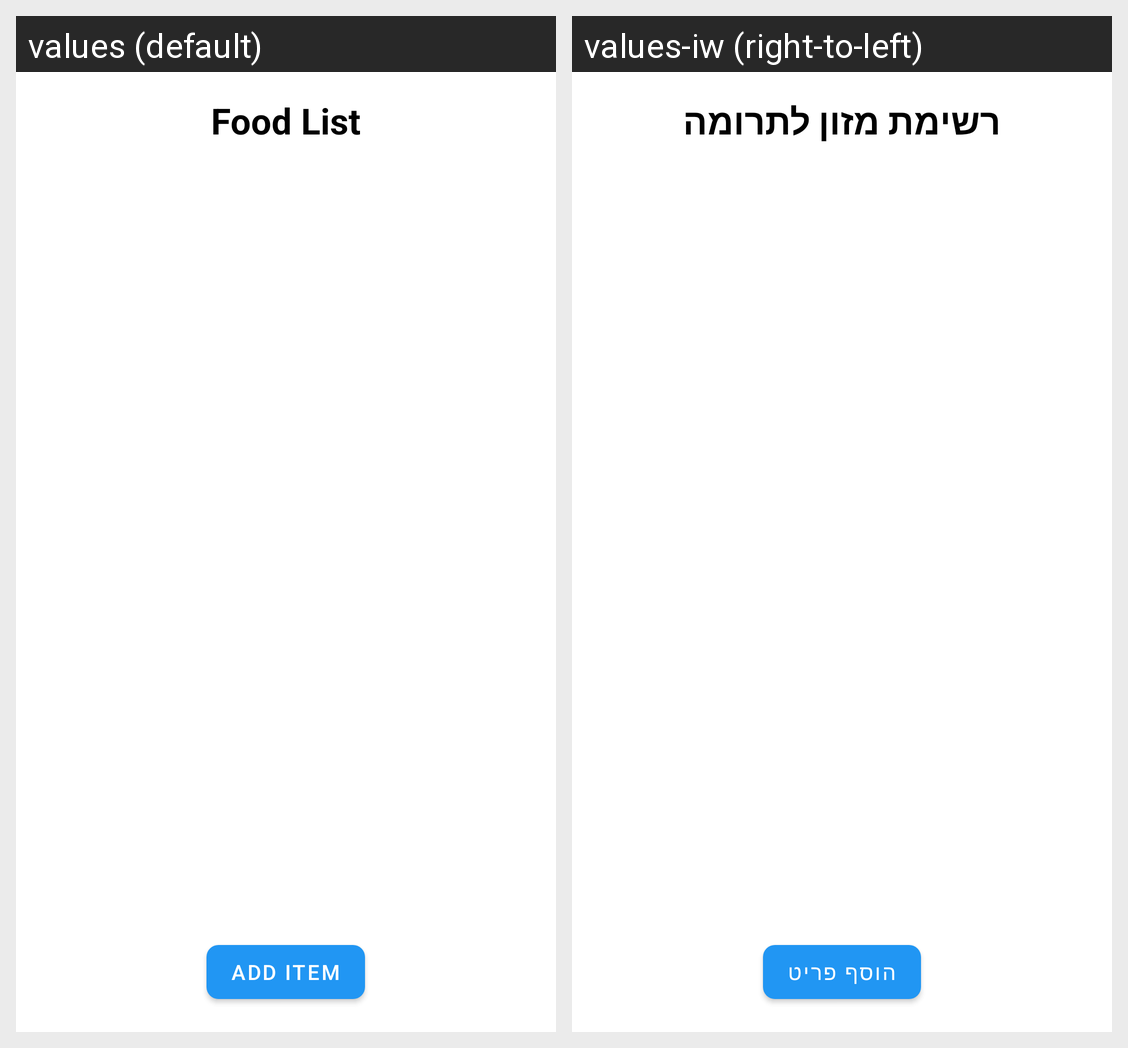

Here is an Android app screen in its default locale and in the app's own translations. Write out the translated-string differences for the strings that appear on this screen.
Android screen res/layout/fragment_donation.xml rendered under 2 locales, left to right: values (default), values-iw (right-to-left). Device: Nexus 5 (rendered at 1080×1920; each locale shown at half size, 540×960, under a caption strip naming it); theme Theme.MiniApp_Restaurant.
Strings drawn on this screen, with the default value and each locale's value (text and hints the layout hard-codes, and strings that could not be matched under every locale, appear in the picture but are not listed):

food_list
  values: Food List
  values-iw: רשימת מזון לתרומה

add_item
  values: Add Item
  values-iw: הוסף פריט
